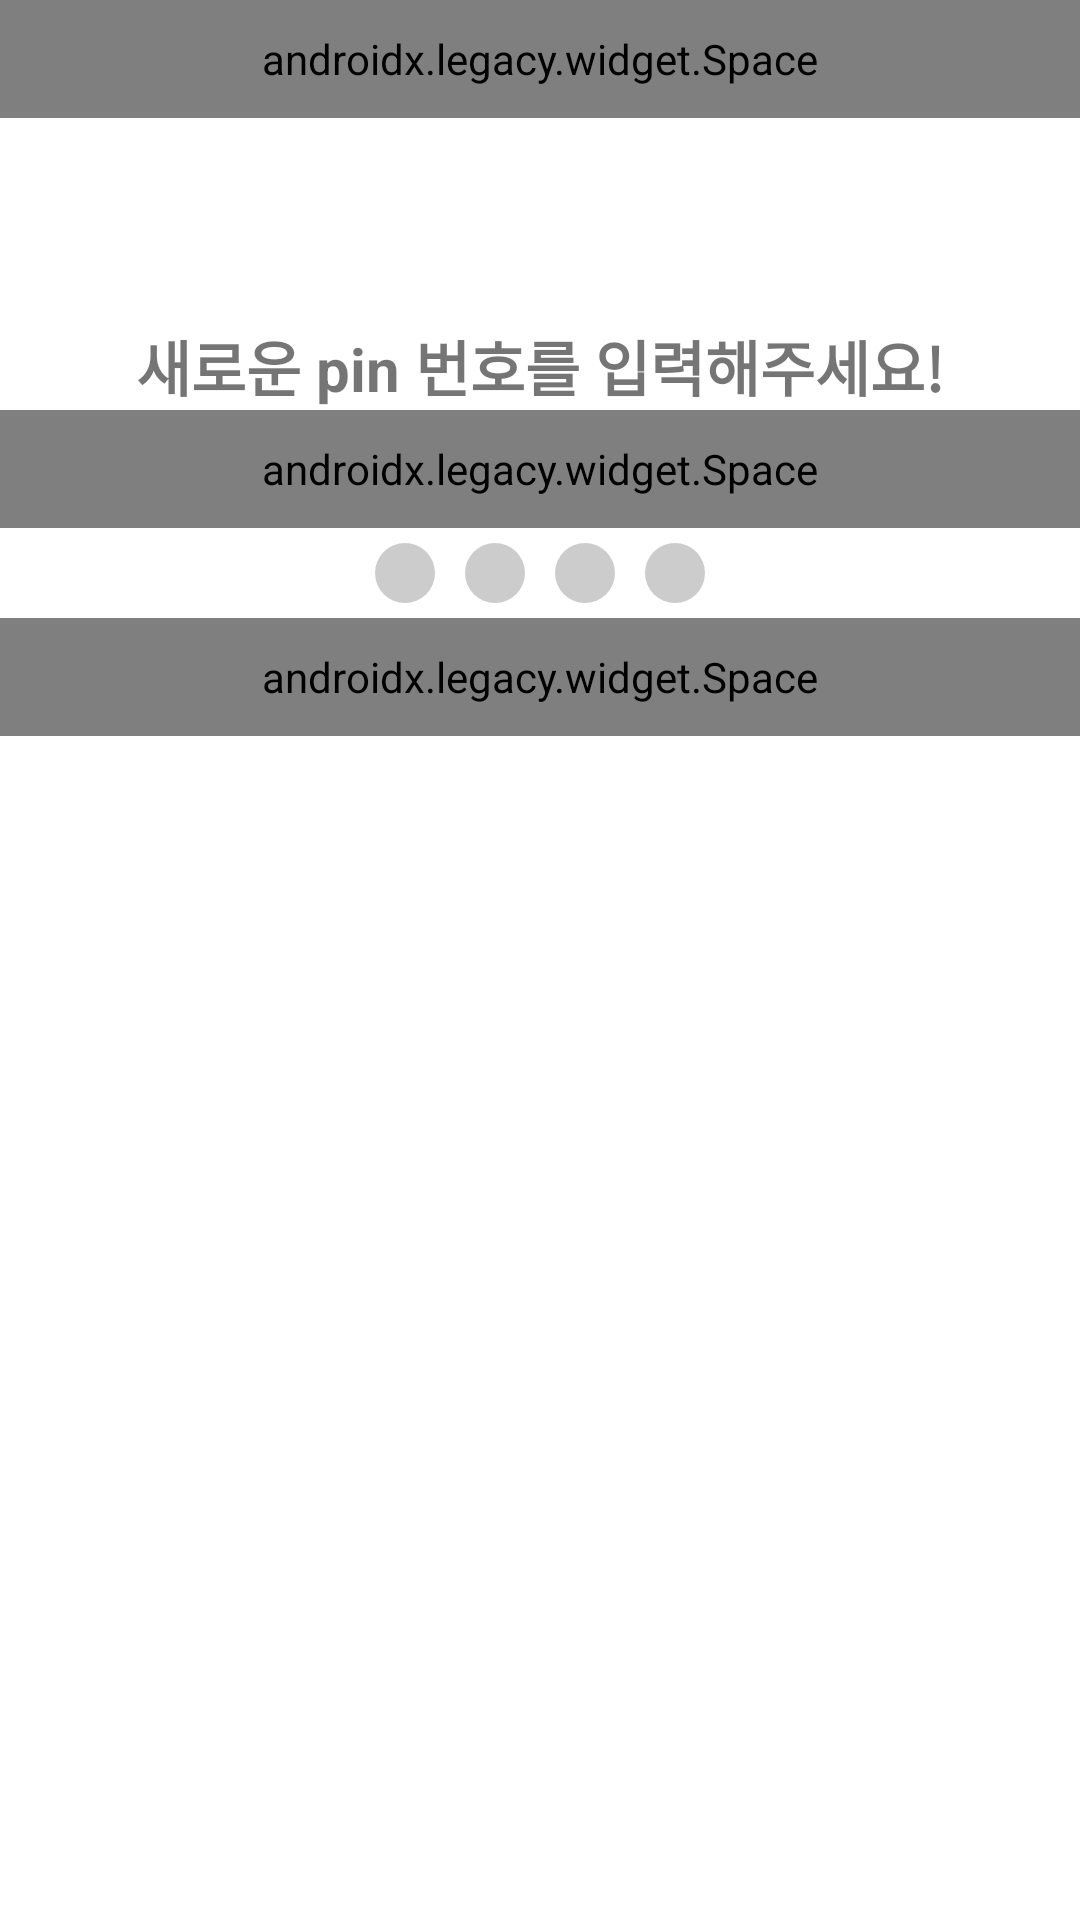

Layout XML and referenced resources for this Android screen:
<!-- AndroidManifest.xml: application theme Theme.OnelineDiary -->
<!-- res/layout/activity_pin.xml -->
<?xml version="1.0" encoding="utf-8"?>
<LinearLayout
    xmlns:android="http://schemas.android.com/apk/res/android"
    xmlns:app="http://schemas.android.com/apk/res-auto"
    xmlns:tools="http://schemas.android.com/tools"
    android:layout_width="match_parent"
    android:layout_height="match_parent"
    android:orientation="vertical"
    tools:context=".activity.PinActivity">

    <androidx.legacy.widget.Space
        android:layout_width="match_parent"
        android:layout_height="0dp"
        android:layout_weight="1"/>

    <LinearLayout
        android:layout_width="match_parent"
        android:layout_height="wrap_content"
        android:orientation="vertical"
        android:gravity="center">

        <ImageView
            android:layout_width="48dp"
            android:layout_height="48dp"
            android:src="@drawable/lock_black_24"
            android:layout_marginBottom="20dp"/>

        <TextView
            android:id="@+id/message"
            android:layout_width="wrap_content"
            android:layout_height="wrap_content"
            android:maxWidth="300dp"
            android:maxLines="2"
            android:ellipsize="end"
            android:text="새로운 pin 번호를 입력해주세요!"
            android:textSize="20dp"
            android:textStyle="bold"/>

    </LinearLayout>

    <androidx.legacy.widget.Space
        android:layout_width="match_parent"
        android:layout_height="0dp"
        android:layout_weight="1"/>

    <LinearLayout
        android:id="@+id/layout_pin_image"
        android:layout_width="match_parent"
        android:layout_height="wrap_content"
        android:orientation="horizontal"
        android:gravity="center">

        <ImageView
            android:layout_width="30dp"
            android:layout_height="30dp"
            android:padding="5dp"
            android:src="@drawable/circle_gray"
            android:tag="0"/>

        <ImageView
            android:layout_width="30dp"
            android:layout_height="30dp"
            android:padding="5dp"
            android:src="@drawable/circle_gray"
            android:tag="1"/>

        <ImageView
            android:layout_width="30dp"
            android:layout_height="30dp"
            android:padding="5dp"
            android:src="@drawable/circle_gray"
            android:tag="2"/>

        <ImageView
            android:layout_width="30dp"
            android:layout_height="30dp"
            android:padding="5dp"
            android:src="@drawable/circle_gray"
            android:tag="3"/>

    </LinearLayout>

    <androidx.legacy.widget.Space
        android:layout_width="match_parent"
        android:layout_height="0dp"
        android:layout_weight="1"/>

    <GridView
        android:id="@+id/pin_numbers"
        android:layout_width="match_parent"
        android:layout_height="0dp"
        android:layout_weight="10"
        android:numColumns="3"
        android:layout_marginStart="20dp"
        android:layout_marginEnd="20dp"/>

</LinearLayout>
<!-- resources referenced by this layout -->
<resources>
  <!-- drawable circle_gray (drawable) -->
  <?xml version="1.0" encoding="utf-8"?>
  <shape xmlns:android="http://schemas.android.com/apk/res/android"
      android:shape="oval">
      <solid android:color="@color/black_alpha"></solid>
  
  </shape>
  <style name="Theme.OnelineDiary" parent="Theme.MaterialComponents.DayNight.NoActionBar">
          <item name="colorPrimary">#ffe4e1</item>
          <item name="colorPrimaryVariant">#ffb6c1</item>
          <item name="colorOnPrimary">@color/white</item>
          
          <item name="colorSecondary">#ffb6c1</item>
          <item name="colorSecondaryVariant">#ffe4e1</item>
          <item name="colorOnSecondary">@color/black</item>
          
          
          
          
          
          
          
          
          
          <item name="android:statusBarColor" tools:targetApi="l">?attr/colorPrimaryVariant</item>
          
          
          <item name="android:windowTranslucentStatus">true</item>
          
          <item name="android:fitsSystemWindows">true</item>
      </style>
  <color name="black_alpha">#33000000</color>
  <color name="white">#FFFFFFFF</color>
  <color name="black">#FF000000</color>
</resources>
